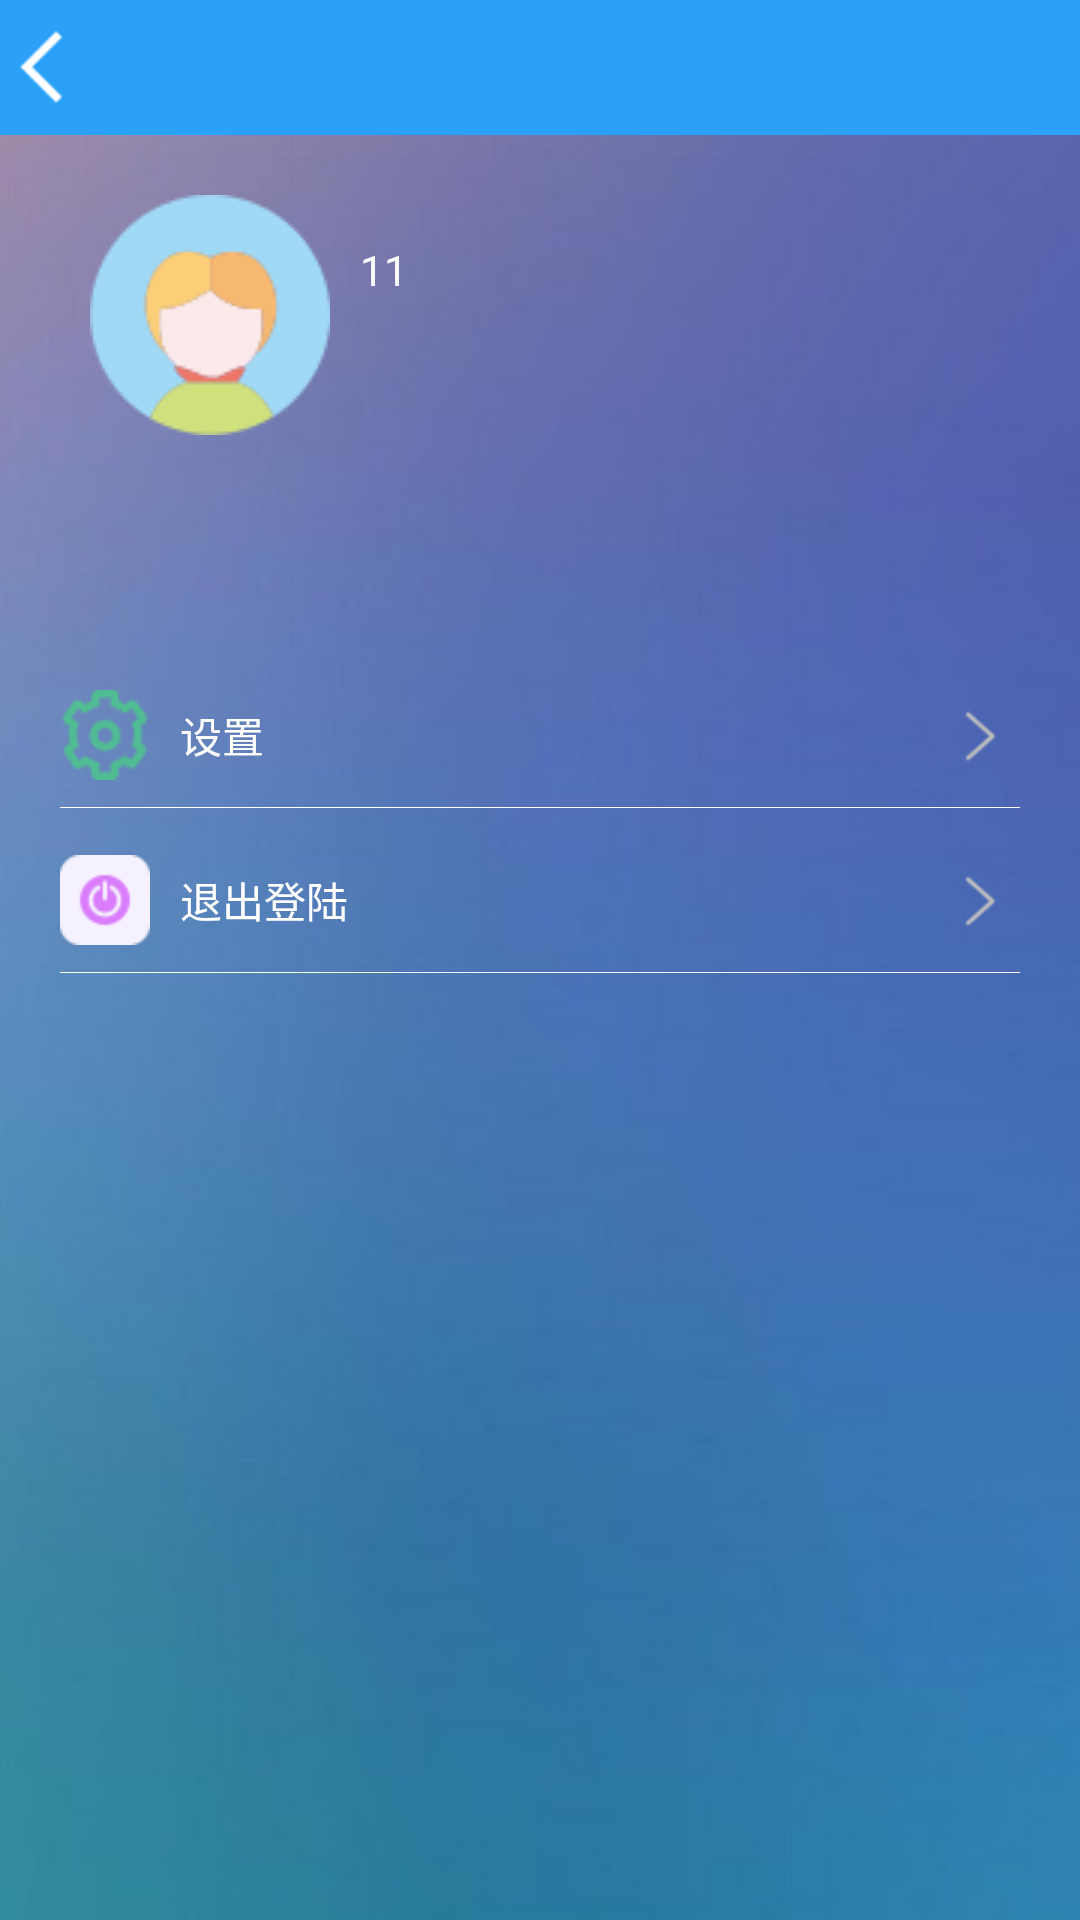

This screen was rendered from an Android layout file. Write that file and the resources it references.
<!-- AndroidManifest.xml: application theme Theme.CultivatedLandManagementApp -->
<!-- res/layout/activity_user.xml -->
<?xml version="1.0" encoding="utf-8"?>
<LinearLayout xmlns:android="http://schemas.android.com/apk/res/android"
    xmlns:app="http://schemas.android.com/apk/res-auto"
    xmlns:tools="http://schemas.android.com/tools"
    android:layout_width="match_parent"
    android:orientation="vertical"
    android:background="@mipmap/a"
    android:layout_height="match_parent"
    tools:context=".MainActivity">
    <include

        tools:ignore="ResourceCycle"
        layout="@layout/head_layout"/>
   <LinearLayout
       android:padding="20dp"
       android:orientation="vertical"
       android:layout_width="match_parent"
       android:layout_height="wrap_content">

       <LinearLayout
           android:paddingLeft="10dp"
           android:orientation="horizontal"
           android:layout_width="match_parent"
           android:layout_height="100dp">
           <ImageView

               android:src="@mipmap/icon_man"
               android:layout_width="80dp"
               android:layout_height="80dp"/>
           <LinearLayout
               android:paddingLeft="10dp"
               android:orientation="vertical"
               android:layout_width="match_parent"
               android:layout_height="match_parent">
               <TextView
                   android:text="11"
                   android:id="@+id/nameTxt"
                   android:textColor="@color/white"
                   android:gravity="left|center"
                   android:layout_weight="1"
                   android:layout_width="match_parent"
                   android:layout_height="match_parent"/>
               <TextView
                   android:id="@+id/sexTxt"
                   android:textColor="@color/white"
                   android:gravity="left|center"
                   android:layout_weight="1"
                   android:layout_width="match_parent"
                   android:layout_height="match_parent"/>

           </LinearLayout>

       </LinearLayout>
       <LinearLayout
           android:layout_marginTop="60dp"
           android:orientation="vertical"
           android:layout_width="match_parent"
           android:layout_height="45dp">
            <LinearLayout
                android:id="@+id/settingLayout"
                android:gravity="left|center"
                android:orientation="horizontal"
                android:layout_width="match_parent"
                android:layout_height="40dp">
                <ImageView
                    android:src="@mipmap/setting"
                    android:layout_width="30dp"
                    android:layout_height="30dp"/>
                <TextView
                    android:drawableRight="@mipmap/xiayibu"
                    android:gravity="center|left"
                    android:text="设置"
                    android:layout_marginLeft="10dp"
                    android:textColor="@color/white"
                    android:textSize="14sp"
                    android:layout_width="match_parent"
                    android:layout_height="match_parent"/>
            </LinearLayout>
           <TextView
               android:layout_marginTop="4dp"
               android:background="@color/white"
               android:layout_width="match_parent"
               android:layout_height="0.2dp"/>
       </LinearLayout>
       <LinearLayout
           android:layout_marginTop="10dp"
           android:orientation="vertical"
           android:layout_width="match_parent"
           android:layout_height="45dp">
           <LinearLayout
               android:id="@+id/loginOutLayout"
               android:gravity="left|center"
               android:orientation="horizontal"
               android:layout_width="match_parent"
               android:layout_height="40dp">
               <ImageView
                   android:src="@mipmap/tuichu"
                   android:layout_width="30dp"
                   android:layout_height="30dp"/>
               <TextView
                   android:drawableRight="@mipmap/xiayibu"
                   android:gravity="center|left"
                   android:text="退出登陆"
                   android:layout_marginLeft="10dp"
                   android:textColor="@color/white"
                   android:textSize="14sp"
                   android:layout_width="match_parent"
                   android:layout_height="match_parent"/>
           </LinearLayout>
           <TextView
               android:layout_marginTop="4dp"
               android:background="@color/white"
               android:layout_width="match_parent"
               android:layout_height="0.2dp"/>
       </LinearLayout>


   </LinearLayout>
</LinearLayout>
<!-- res/layout/head_layout.xml (included above) -->
<?xml version="1.0" encoding="utf-8"?>
<RelativeLayout xmlns:android="http://schemas.android.com/apk/res/android"
    xmlns:app="http://schemas.android.com/apk/res-auto"
    xmlns:tools="http://schemas.android.com/tools"
    android:layout_width="match_parent"
    android:layout_height="wrap_content"
    tools:context=".MainActivity">

   <RelativeLayout
       android:gravity="center|left"
       android:background="@color/blue"
       android:layout_width="match_parent"
       android:layout_height="45dp">
       <TextView
           android:id="@+id/titleTxt"
           android:textSize="20sp"
           android:textColor="@color/white"
           android:gravity="center"
           android:layout_width="match_parent"
           android:layout_height="match_parent"/>
        <ImageView
            android:onClick="backImg"
            android:id="@+id/backImg"
            android:layout_centerVertical="true"
            android:src="@mipmap/fanhui"
            android:layout_width="30dp"
            android:layout_height="30dp"
            tools:ignore="OnClick" />
       <ImageView
           android:id="@+id/rightImg"
           android:onClick="rightImg"
           android:layout_centerVertical="true"
           android:layout_alignParentRight="true"
           android:layout_width="30dp"
           android:layout_height="30dp"
           tools:ignore="OnClick" />

   </RelativeLayout>
</RelativeLayout>
<!-- resources referenced by this layout -->
<resources>
  <color name="blue">#2AA1F7</color>
  <color name="white">#FFFFFFFF</color>
  <!-- mipmap a: png bitmap (mipmap-hdpi, 17390 bytes) -->
  <!-- mipmap fanhui: png bitmap (mipmap-hdpi, 606 bytes) -->
  <!-- mipmap icon_man: png bitmap (mipmap-hdpi, 7102 bytes) -->
  <!-- mipmap setting: png bitmap (mipmap-hdpi, 4316 bytes) -->
  <!-- mipmap tuichu: png bitmap (mipmap-hdpi, 2063 bytes) -->
  <!-- mipmap xiayibu: png bitmap (mipmap-hdpi, 1301 bytes) -->
  <style name="Theme.CultivatedLandManagementApp" parent="Theme.MaterialComponents.DayNight.NoActionBar">
          
          <item name="colorPrimary">@color/my_primary</item>
          <item name="colorPrimaryVariant">@color/my_primary</item>
          <item name="colorOnPrimary">@color/white</item>
          
          <item name="colorSecondary">@color/my_secondary</item>
          <item name="colorSecondaryVariant">@color/my_secondary</item>
          <item name="colorOnSecondary">@color/black</item>
          
          <item name="android:statusBarColor">@color/my_primary</item>
          
      </style>
  <color name="my_primary">#009688</color>
  <color name="my_secondary">#9900897B</color>
  <color name="black">#FF000000</color>
</resources>
